Run: headless pygame with SDL's dummy video driver; simulated clock (each Clock.tick advances the game by its frame time, no real sleeping); random seed 0; keys injected as events and as key.get_pressed() state; no mouse input.
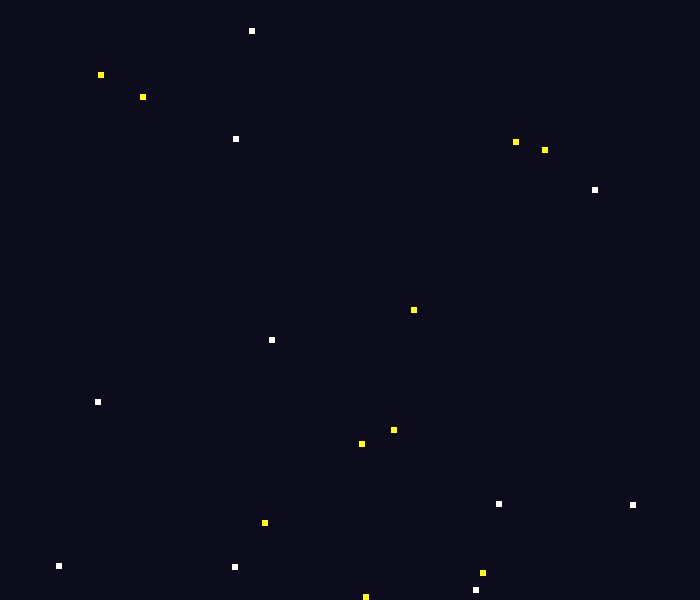
Frame 1 of 4 · flips 1–60 · no input
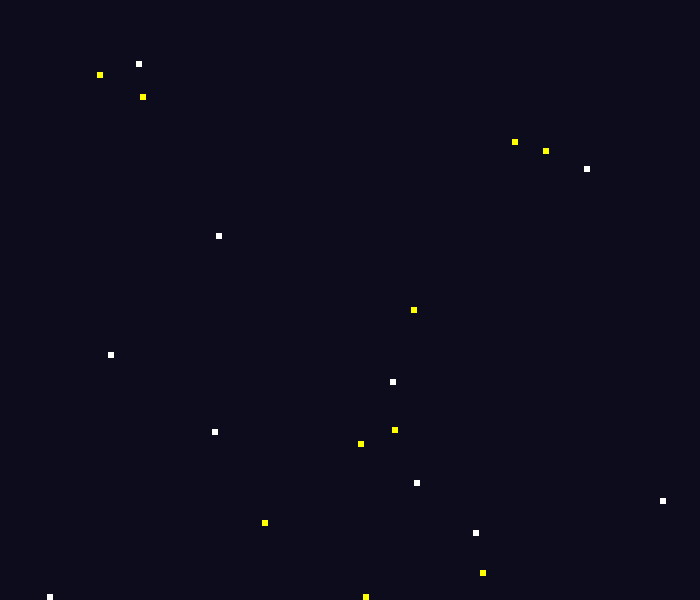
Frame 2 of 4 · flips 61–180 · tapped SPACE, RETURN · held RIGHT (→), D
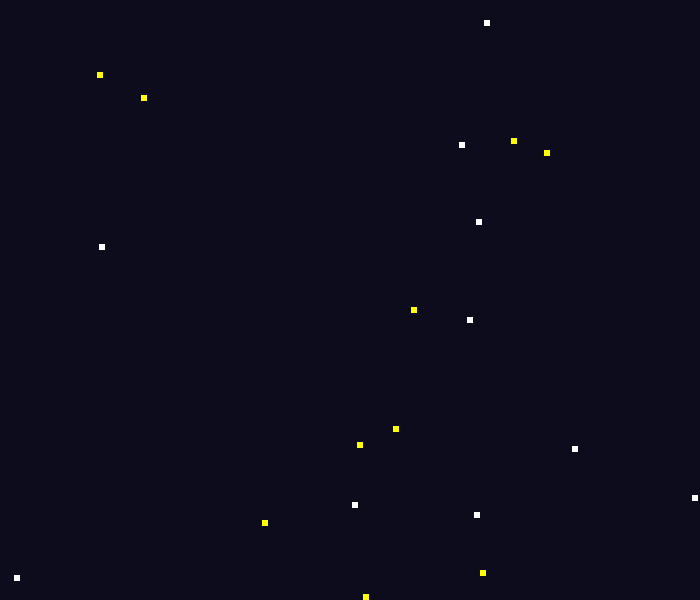
Frame 3 of 4 · flips 181–300 · held DOWN (↓), S
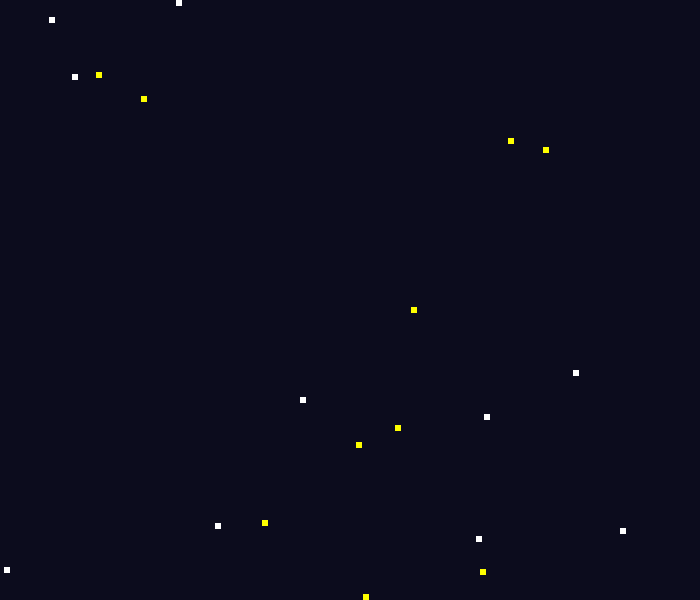
Frame 4 of 4 · flips 301–420 · held LEFT (←), A, UP (↑), W

The pygame program that drew these frames:

import enum
from re import S
import pygame
import pygame.math as pymath
import random
import math

pygame.init()

#Colors
BLACK = (0,0,0)
WHITE = (255,255,255)
GREEN = (0,255,0)
RED = (255,0,0)
YELLOW = (255,255,0)
BLUE = (0,0,255)
space = pygame.Color("#0C0C1D")
c1 = pygame.Color("#2E1760")
c2 = pygame.Color("#3423A6")
c3 = pygame.Color("#7180B9")
c4 = pygame.Color("#FFA630")

#Create window
size = (700,600)
screen = pygame.display.set_mode(size, pygame.RESIZABLE)
pygame.display.set_caption("Complex Behaviour")

running = True
clock = pygame.time.Clock()

def addVectors(vector1, vector2):
    """ Returns the sum of two vectors """
    
    # x  = math.sin(angle1) * length1 + math.sin(angle2) * length2
    # y  = math.cos(angle1) * length1 + math.cos(angle2) * length2
    
    # angle  = 0.5 * math.pi - math.atan2(y, x)
    # length = math.hypot(x, y)

    print("he", vector1, vector2)

    vector = vector1 + vector2
    vector = vector.as_polar()

    return (vector)

class Dot(pygame.sprite.Sprite):
    def __init__(self,color,position,charge,mass):
        super().__init__()
        self.color = color
        self.position = pygame.math.Vector2(position)
        self.charge = charge
        self.mass = mass
        self.dir = pygame.math.Vector2(position).normalize()
        self.velocityx = 0
        self.velocityy = 0
        self.radius = random.randint(3,3)
        self.image = pygame.Surface([self.radius*2,self.radius*2])
        self.image.fill(self.color)
        self.rect = self.image.get_rect()
        #pygame.draw.circle(self.image, self.color, (self.radius*2 // 2, self.radius*2 // 2), self.radius)
        #self.rect = self.image.get_rect(center = (round(self.position.x), round(self.position.y)))

    def reflect(self, NV):
        self.dir = self.dir.reflect(pygame.math.Vector2(NV))

    def update(self):
        self.rect.center = round(self.position.x), round(self.position.y)

    def draw(self,screen):
        screen.blit(self.image,self.rect)

def create(count,color,charge,mass):
    dots = []
    for i in range(count):
        position = (random.randint(0,screen.get_size()[0]),random.randint(0,screen.get_size()[1]))
        dot = Dot(color,position,charge,mass)
        dots.append(dot)

    return dots

def update(group,screen):
    for particle in group:
        particle.update()
        particle.rect.clamp_ip(screen.get_rect())
        particle.draw(screen)

def attract(particles1, particles2, force):
    S = 0
    E = 1

    for i in range(len(particles1)):
        fx = 0
        fy = 0

        for j in range(len(particles2)):
            a = particles1[i]
            b = particles2[j]
            dx = a.position.x - b.position.x
            dy = a.position.y - b.position.y
            d = math.sqrt(dx**2 + dy**2)

            if(d > 0):
                if force == "STRONG":
                    F = S * 1/d**2
                elif force == "ELECTROMAGNETIC":
                    F = -E * (a.charge * b.charge)/d**2
                fx += F * dx/d
                fy += F * dy/d

        a.velocityx = (a.velocityx + fx)*0.5
        a.velocityy = (a.velocityy + fy)*0.5
        a.position.x += a.velocityx
        a.position.y += a.velocityy

        if(a.position.x <= 0 or a.position.x >= screen.get_size()[0]):
            a.velocityx = -1*a.velocityx
            a.velocityx += 1
        if(a.position.y <= 0 or a.position.y >= screen.get_size()[1]):
            a.velocityy = -1*a.velocityy
            a.velocityy +=1 

# up = create(18,YELLOW,2/3)
# down = create(18,BLUE,-1/3)
# electron = create(6,WHITE,-1)

S = 1
E = 100

def calculate_strong(distance):
    F = S * 1/distance**2
    return F

def calculate_electromagnetic(distance,p1,p2):
    F = E * (p1.charge * p2.charge)/distance**2
    return F

def add_momentum(xmomentum,ymomentum):
    xmomentum *= 2
    ymomentum *= 2
    xmomentum /= len(all_particles)
    ymomentum /= len(all_particles)
    mass = 0
    for particle in all_particles:
        mass += particle.mass
    xvelocity = xmomentum/mass
    yvelocity = ymomentum/mass

    for particle in all_particles:
        particle.velocityx += xvelocity
        particle.velocityy += yvelocity

def update_velocity():
    for p1 in all_particles:
        fx = 0
        fy = 0
        for p2 in all_particles:
            if(p1 != p2):
                dx = p1.position.x - p2.position.x
                dy = p1.position.y - p2.position.y
                d = math.sqrt(dx**2 + dy**2)

                if d > 0:
                    F = calculate_strong(d) + calculate_electromagnetic(d,p1,p2)
                    fx += F * dx/d
                    fy += F * dy/d
                else:
                    F = random.randint(1,10)
                    fx += F * dx/100
                    fy += F * dy/100

        p1.velocityx = p1.velocityx + fx/p1.mass
        p1.velocityy = p1.velocityy + fy/p1.mass

def update_position():
    for a in all_particles:
        a.position.x += a.velocityx
        a.position.y += a.velocityy

        if(a.position.x <= 0 or a.position.x >= screen.get_size()[0]):
            a.velocityx = -1*a.velocityx
            #add_momentum(a.velocityx*a.mass,a.velocityy*a.mass)
        if(a.position.y <= 0 or a.position.y >= screen.get_size()[1]):
            a.velocityy = -1*a.velocityy
            #add_momentum(a.velocityx*a.mass,a.velocityy*a.mass)

def move():
    update_velocity()
    update_position()

protons = create(10,YELLOW,1,1836)
electrons = create(10, WHITE,-1,1)
#neutrons = create(10,BLUE,0,1839)

all_particles = protons + electrons

while running:
    for event in pygame.event.get():
        if event.type == pygame.QUIT:
            running = False

    screen.fill(space)
    # update(up,screen)
    # update(down,screen)

    #update(electron,screen)

    move()
    update(protons,screen)
    update(electrons,screen)
    #update(neutrons,screen)

    # randomnumber = random.randint(1,10)
    # if randomnumber == 1:
    #     position = (random.randint(0,screen.get_size()[0]),random.randint(0,screen.get_size()[1]))
    #     dot = Dot(BLUE,position)
    #     protons.append(dot)

    # attract(protons,neutrons,"ELECTROMAGNETIC")
    # attract(neutrons,protons,"ELECTROMAGNETIC")
    # attract(protons,protons,"ELECTROMAGNETIC")

    # attract(protons,protons,"STRONG")
    # attract(protons,neutrons,"STRONG")
    # attract(neutrons,neutrons,"STRONG")
    # attract(neutrons,protons,"STRONG")

    pygame.display.flip()

    clock.tick(100)

pygame.quit()
